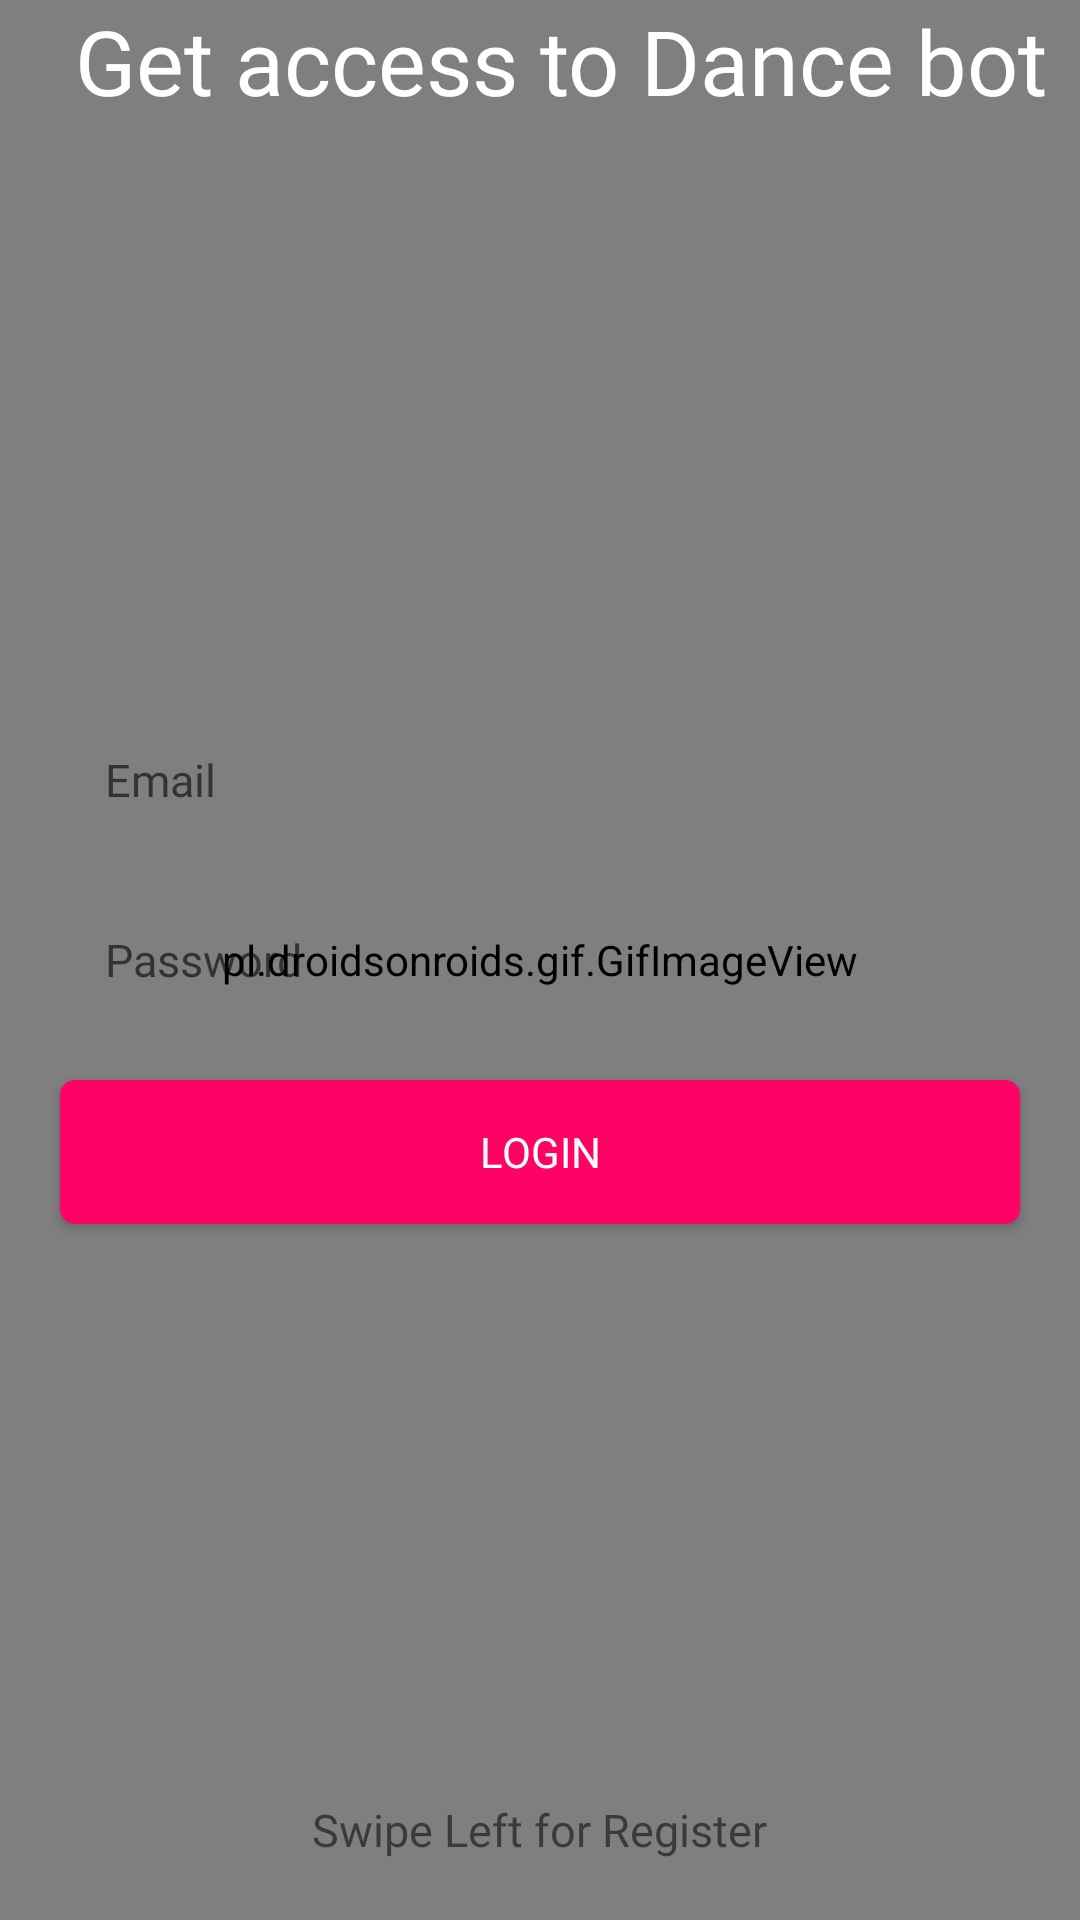

Write the Android layout XML for this screen, with the resource values it uses.
<!-- AndroidManifest.xml: application theme AppTheme -->
<!-- res/layout/fragment_login.xml -->
<?xml version="1.0" encoding="utf-8"?>
<RelativeLayout xmlns:android="http://schemas.android.com/apk/res/android"
    xmlns:tools="http://schemas.android.com/tools"
    android:layout_width="match_parent"
    android:layout_height="match_parent"
    tools:context=".LoginFragment"
    android:background="@color/black">

    <pl.droidsonroids.gif.GifImageView
        android:id="@+id/login_cube_gif"
        android:layout_width="match_parent"
        android:layout_height="match_parent"
        android:src="@drawable/cube"
        />

    <TextView
        android:id="@+id/tv_title"
        android:layout_width="wrap_content"
        android:layout_height="wrap_content"
        android:text="@string/get_access_to_dance_bot"
        android:textSize="30sp"
        android:fontFamily="@font/indigo_daisy"
        android:layout_marginStart="25dp"
        android:layout_marginBottom="10dp"
        android:textColor="@color/white"/>












    <EditText
        android:id="@+id/et_email"
        android:layout_width="match_parent"
        android:layout_height="50dp"
        android:hint="@string/e_mail"
        android:layout_marginLeft="20dp"
        android:layout_marginRight="20dp"
        android:padding="15dp"
        android:inputType="textEmailAddress"
        android:fontFamily="@font/roboto_regular"
        android:layout_above="@id/et_password"
        android:background="@drawable/et_custom"
        android:textSize="15sp" />

    <EditText
        android:id="@+id/et_password"
        android:layout_width="match_parent"
        android:layout_height="50dp"
        android:hint="@string/password"
        android:layout_marginLeft="20dp"
        android:layout_marginRight="20dp"
        android:layout_marginTop="10dp"
        android:padding="15dp"
        android:fontFamily="@font/roboto_regular"
        android:inputType="textPassword"
        android:layout_centerInParent="true"
        android:background="@drawable/et_custom"
        android:textSize="15sp" />

    <Button
        android:id="@+id/btn_login"
        android:layout_width="match_parent"
        android:layout_height="wrap_content"
        android:layout_below="@id/et_password"
        android:background="@drawable/btn_custom"
        android:layout_marginLeft="20dp"
        android:layout_marginRight="20dp"
        android:layout_marginTop="15dp"
        android:fontFamily="@font/roboto_regular"
        android:textColor="@android:color/white"
        android:text="@string/login"/>

    <ImageView
        android:layout_width="30dp"
        android:layout_height="30dp"
        android:src="@drawable/ic_arrow_right"
        android:layout_above="@id/swipeRight"
        android:layout_centerHorizontal="true"/>

    <TextView
        android:id="@+id/swipeRight"
        android:layout_width="wrap_content"
        android:layout_height="wrap_content"
        android:text="@string/swipe_left_for_register"
        android:textSize="15sp"
        android:fontFamily="@font/roboto_regular"
        android:layout_centerHorizontal="true"
        android:layout_alignParentBottom="true"
        android:layout_marginBottom="20dp"/>

</RelativeLayout>
<!-- resources referenced by this layout -->
<resources>
  <!-- drawable btn_custom (drawable) -->
  <?xml version="1.0" encoding="utf-8"?>
  <shape xmlns:android="http://schemas.android.com/apk/res/android"
      android:padding="10dp"
      android:shape="rectangle" >
  
      <solid android:color="#FF0266" />
  
      <corners
          android:bottomLeftRadius="5dp"
          android:bottomRightRadius="5dp"
          android:topLeftRadius="5dp"
          android:topRightRadius="5dp" />
  
  </shape>
  <string name="e_mail">Email</string>
  <string name="get_access_to_dance_bot">Get access to Dance bot</string>
  <string name="join_us">Join us</string>
  <string name="login">Login</string>
  <string name="password">Password</string>
  <string name="swipe_left_for_register">Swipe Left for Register</string>
  <style name="AppTheme" parent="Theme.AppCompat.Light.DarkActionBar">
          
          <item name="colorPrimary">#000000</item>
          <item name="colorPrimaryDark">#FFFFFF</item>
          <item name="colorAccent">#FF0266</item>
      </style>
  <!-- not gathered from this repository: default colours our renderer supplied (Android Studio template values) -->
  <color name="black">#FF000000</color>
  <color name="white">#FFFFFFFF</color>
</resources>
